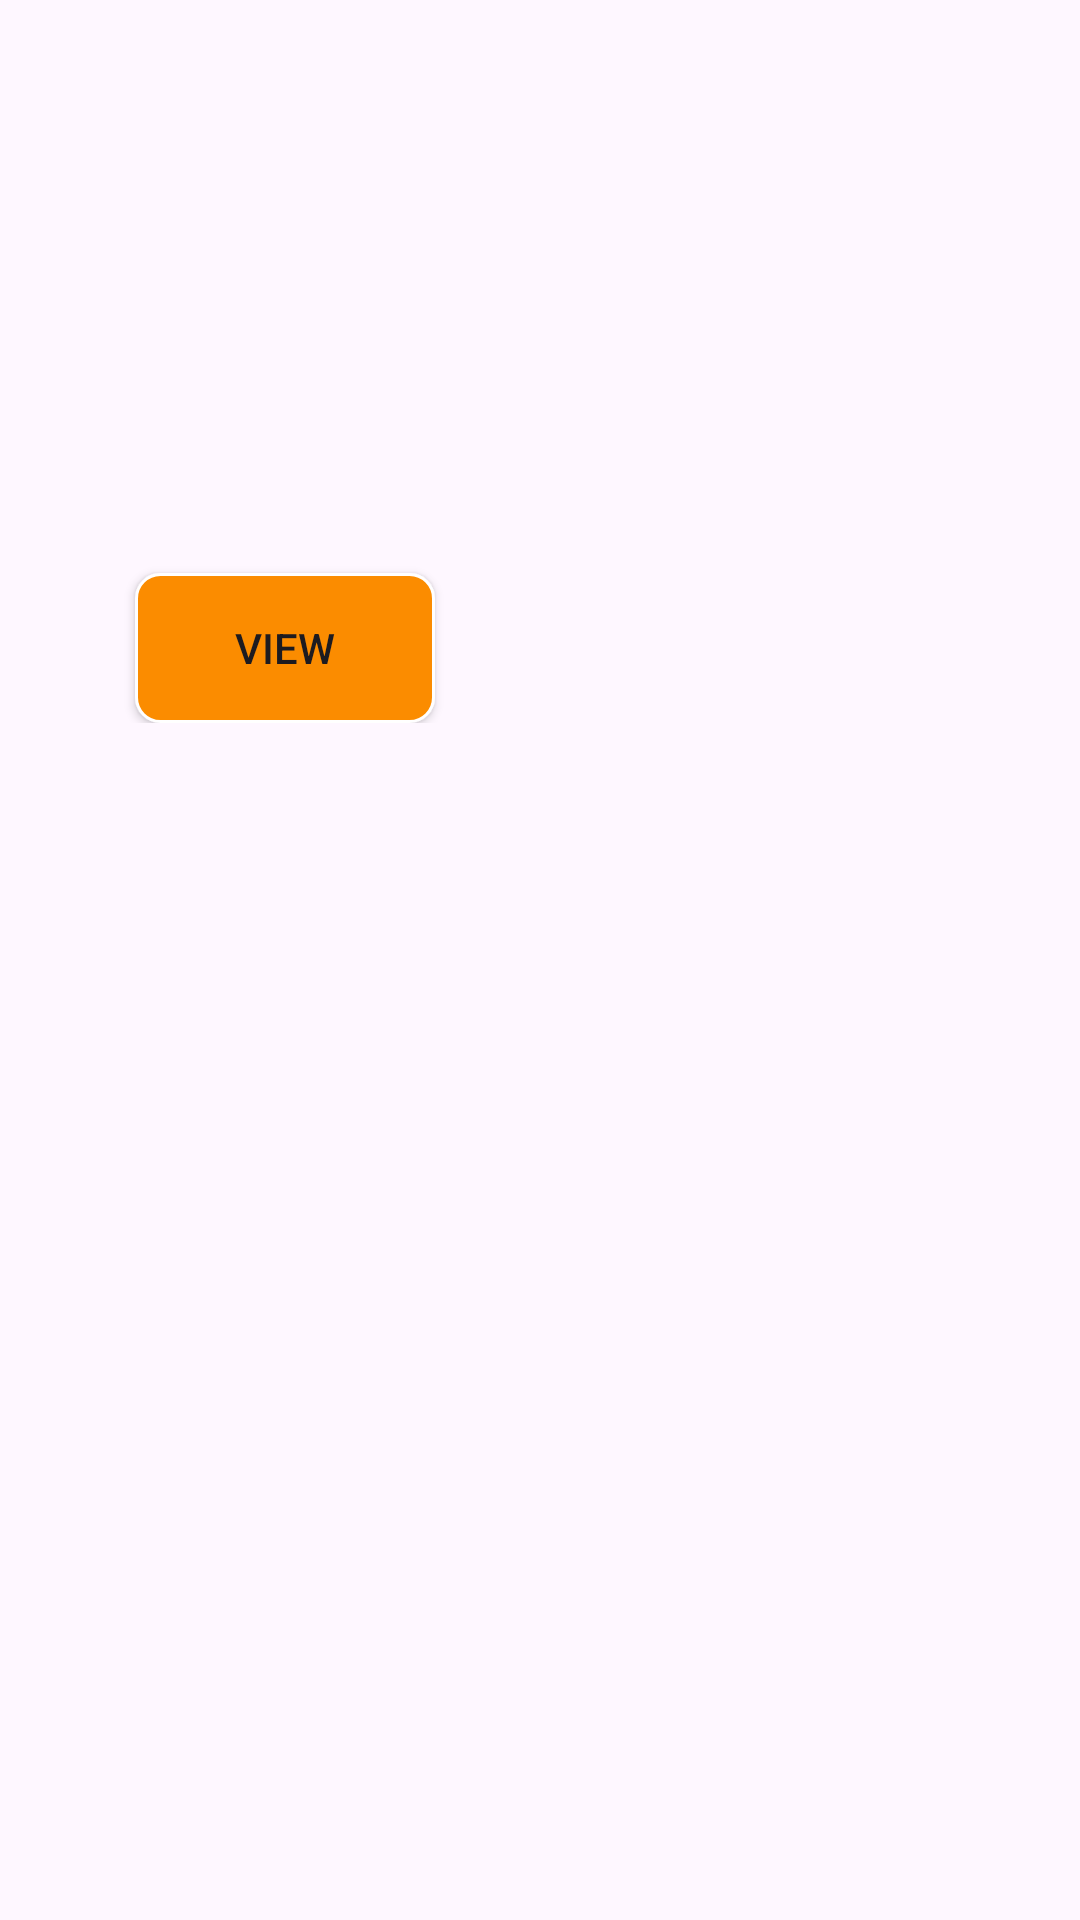

Layout XML and referenced resources for this Android screen:
<!-- AndroidManifest.xml: application theme Theme.WitxSalon -->
<!-- res/layout/product_rv_resource.xml -->
<?xml version="1.0" encoding="utf-8"?>
<RelativeLayout xmlns:android="http://schemas.android.com/apk/res/android"
    android:layout_width="match_parent"
    android:layout_height="wrap_content"
    android:orientation="vertical">




    <LinearLayout
        android:layout_width="170dp"
        android:layout_height="wrap_content"
        android:orientation="vertical"
        android:gravity="center"
        android:layout_margin="10dp"
        >


    <ImageView
        android:id="@+id/productImageView"
        android:layout_width="100dp"
        android:layout_height="100dp"
        android:scaleType="centerCrop"
/>

    <TextView
        android:id="@+id/TVname"
        android:layout_width="match_parent"
        android:layout_height="wrap_content"
        android:layout_below="@id/productImageView"
        android:gravity="center"
        android:padding="4dp"
        android:textColor="@color/black"
        android:textAlignment="center" />

    <TextView
        android:id="@+id/TVcategory"
        android:layout_width="match_parent"
        android:layout_height="wrap_content"
        android:layout_below="@id/productImageView"
        android:gravity="center"
        android:padding="4dp"
        android:textColor="@color/black"
        android:textAlignment="center" />

    <TextView
        android:id="@+id/TVdescription"
        android:layout_width="match_parent"
        android:layout_height="wrap_content"
        android:layout_below="@id/TVname"
        android:gravity="center"
        android:padding="4dp"
        android:textColor="@color/black"
        android:visibility="gone"
        android:textAlignment="center" />

    <TextView
        android:id="@+id/TVprice"
        android:layout_width="match_parent"
        android:layout_height="wrap_content"
        android:layout_below="@id/TVdescription"
        android:gravity="center"
        android:padding="4dp"
        android:textColor="@color/black"
        android:textAlignment="center" />

       <androidx.appcompat.widget.AppCompatButton
           android:id="@+id/btnViewItem"
           android:layout_width="100dp"
           android:layout_height="50dp"
           android:background="@drawable/buttonbackground"
           android:text="view"

           />
    </LinearLayout>

</RelativeLayout>
<!-- resources referenced by this layout -->
<resources>
  <color name="black">#FF000000</color>
  <!-- drawable buttonbackground (drawable) -->
  <?xml version="1.0" encoding="utf-8"?>
  <shape xmlns:app="http://schemas.android.com/apk/res-auto"
      xmlns:android="http://schemas.android.com/apk/res/android"
      android:shape="rectangle">
      <stroke android:color="@color/white" android:width="1dp"/>
      <solid android:color="@color/status_bar_color"/>
          <corners android:radius="8dp"/>
          />
  
  </shape>
  <style name="Theme.WitxSalon" parent="Theme.MaterialComponents.DayNight.DarkActionBar">
          
          <item name="colorPrimary">@color/purple_500</item>
          <item name="colorPrimaryVariant">@color/purple_700</item>
          <item name="colorOnPrimary">@color/white</item>
          
          <item name="colorSecondary">@color/teal_200</item>
          <item name="colorSecondaryVariant">@color/teal_700</item>
          <item name="colorOnSecondary">@color/black</item>
          
          <item name="android:statusBarColor">?attr/colorPrimaryVariant</item>
          
      </style>
  <color name="white">#FFFFFFFF</color>
  <color name="status_bar_color"> #FB8C00</color>
  <color name="purple_500">#FF6200EE</color>
  <color name="purple_700">#FF3700B3</color>
  <color name="teal_200">#FF03DAC5</color>
  <color name="teal_700">#FF018786</color>
</resources>
